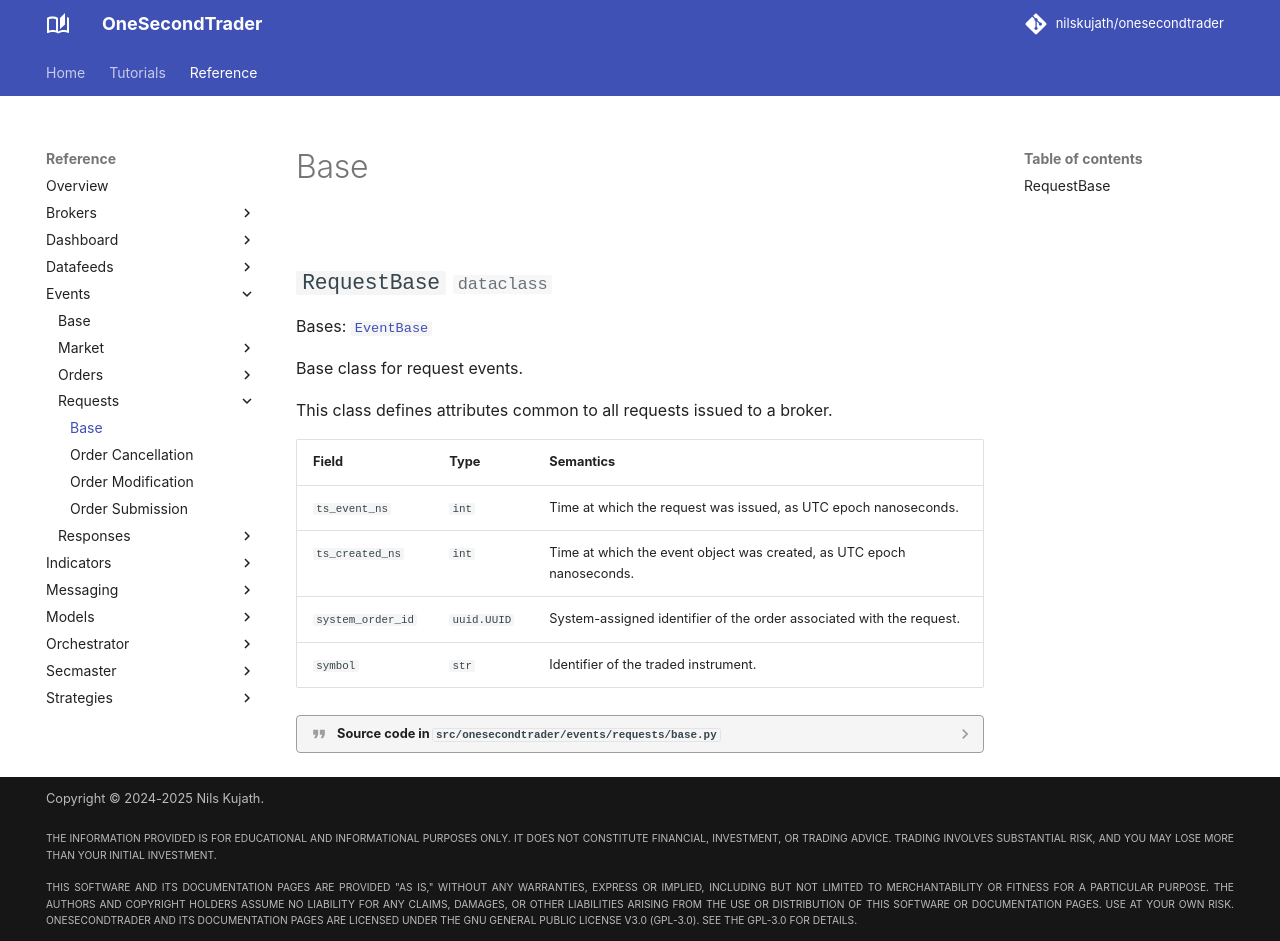

repository: nilskujath/onesecondtrader · page: reference/events/requests/base/index.html · generator: mkdocs

# Base

::: onesecondtrader.events.requests.base
    options:
      show_root_heading: False
      show_source: true
      heading_level: 2
      show_root_toc_entry: False
